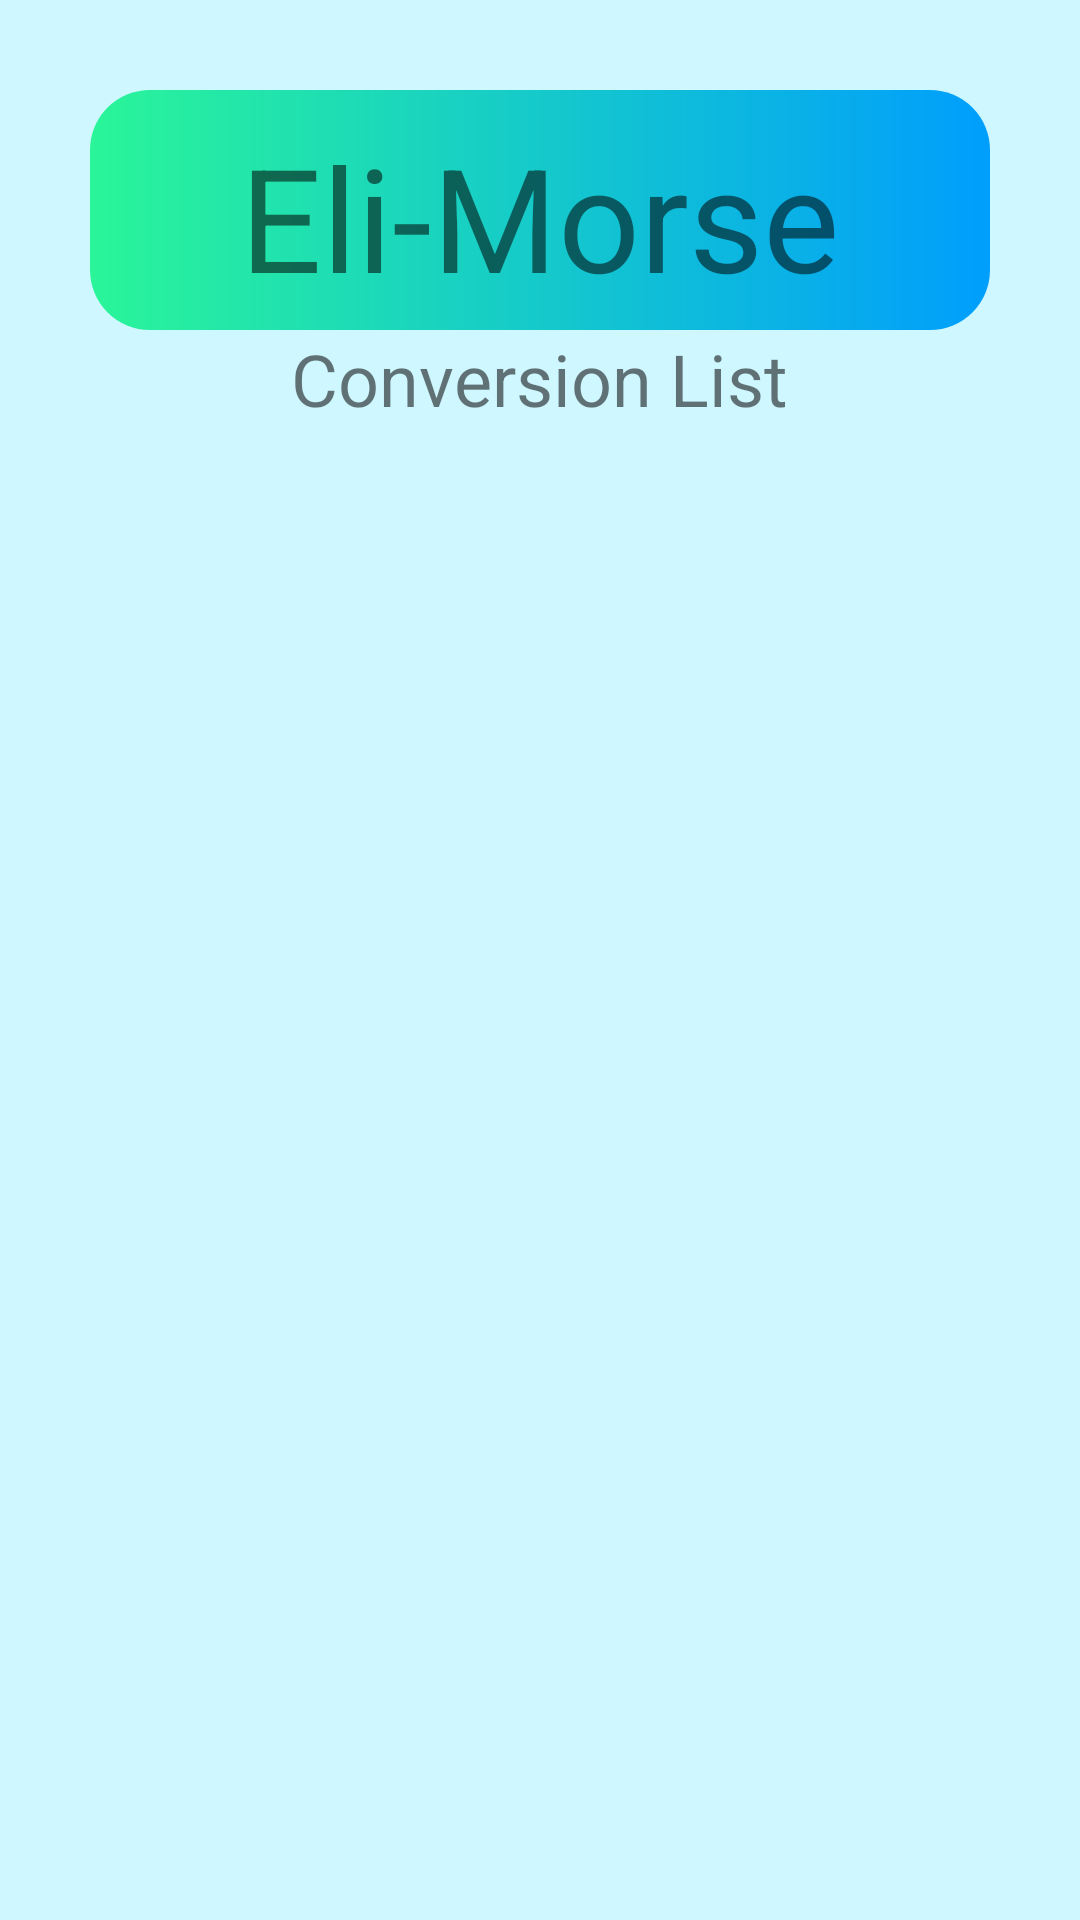

Android layout source for this screen:
<!-- AndroidManifest.xml: application theme Theme.EliMorse -->
<!-- res/layout/activity_guide_list.xml -->
<?xml version="1.0" encoding="utf-8"?>
<LinearLayout xmlns:android="http://schemas.android.com/apk/res/android"
    xmlns:app="http://schemas.android.com/apk/res-auto"
    xmlns:tools="http://schemas.android.com/tools"
    android:layout_width="match_parent"
    android:layout_height="match_parent"
    android:orientation="vertical"
    tools:context=".GuideList"
    android:padding="30dp"
    android:background="#CFF7FF"
    android:gravity="center_horizontal">

    <LinearLayout
        android:layout_width="match_parent"
        android:layout_height="80dp"
        android:padding="10dp"
        android:gravity="center"
        android:orientation="horizontal"
        android:background="@drawable/custom_button2">

        <TextView
            android:id="@+id/tvMenuGL"
            android:layout_width="wrap_content"
            android:layout_height="wrap_content"
            android:text="Eli-Morse"
            android:textSize="48sp"/>

    </LinearLayout>

    <TextView
        android:layout_width="wrap_content"
        android:layout_height="wrap_content"
        android:text="Conversion List"
        android:textSize="24sp"/>

    <ListView
        android:id="@+id/lv"
        android:layout_width="wrap_content"
        android:layout_height="wrap_content"/>


</LinearLayout>
<!-- resources referenced by this layout -->
<resources>
  <!-- drawable custom_button2 (drawable) -->
  <?xml version="1.0" encoding="utf-8"?>
  <shape xmlns:android="http://schemas.android.com/apk/res/android" android:shape="rectangle">
  
              <gradient android:startColor="#2AF598"
                  android:endColor="#009EFD"
                  android:type="linear"/>
  
               <corners android:radius="20dp"/>
  
  </shape>
  <style name="Theme.EliMorse" parent="Theme.AppCompat.Light">
          
          <item name="colorPrimary">@color/purple_500</item>
          <item name="colorPrimaryVariant">@color/purple_700</item>
          <item name="colorOnPrimary">@color/white</item>
          
          <item name="colorSecondary">@color/teal_200</item>
          <item name="colorSecondaryVariant">@color/teal_700</item>
          <item name="colorOnSecondary">@color/black</item>
          
          <item name="android:statusBarColor">?attr/colorPrimaryVariant</item>
          
      </style>
  <color name="purple_500">#FF6200EE</color>
  <color name="purple_700">#FF3700B3</color>
  <color name="white">#FFFFFFFF</color>
  <color name="teal_200">#FF03DAC5</color>
  <color name="teal_700">#FF018786</color>
  <color name="black">#FF000000</color>
</resources>
